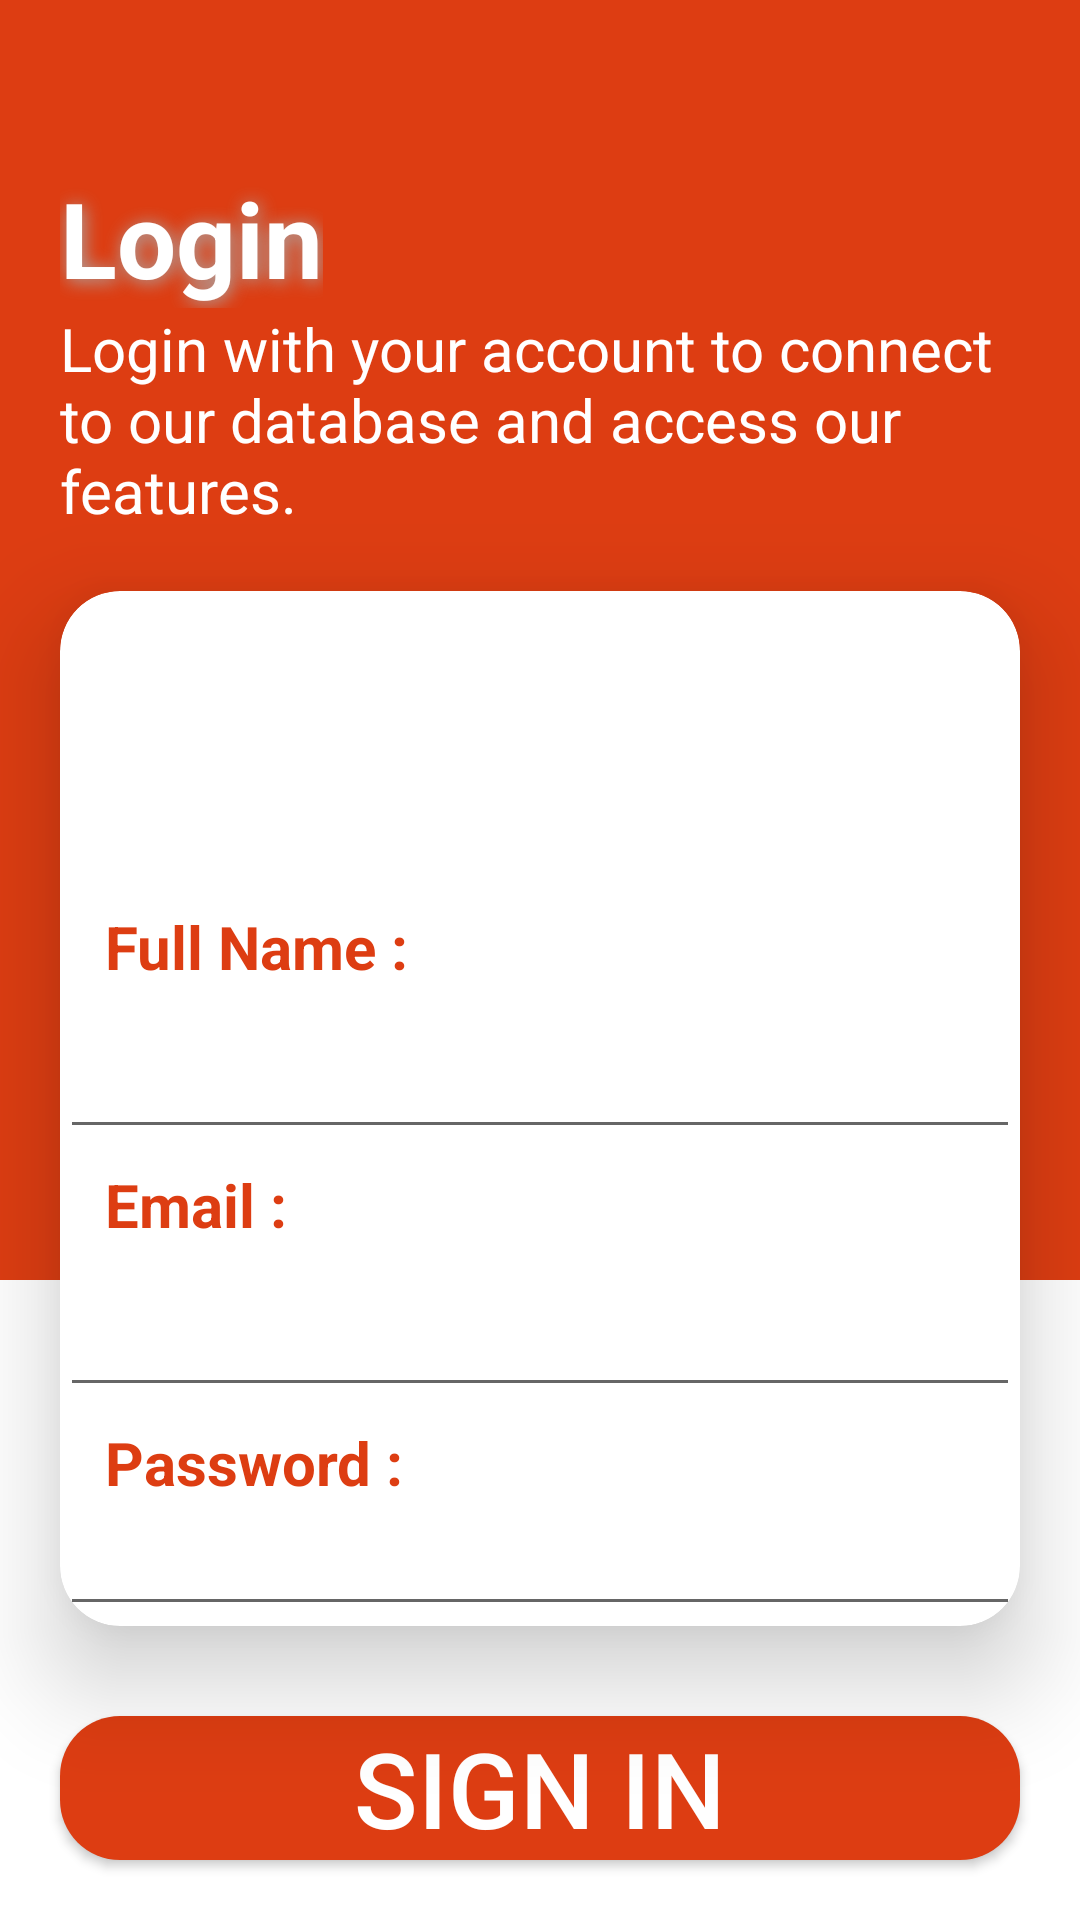

Reconstruct the res/layout file that produces this screen, plus the resources it refers to.
<!-- AndroidManifest.xml: application theme Theme.FirstStep -->
<!-- res/layout/activity_second.xml -->
<?xml version="1.0" encoding="utf-8"?>
<RelativeLayout xmlns:android="http://schemas.android.com/apk/res/android"
    xmlns:app="http://schemas.android.com/apk/res-auto"
    xmlns:tools="http://schemas.android.com/tools"
    android:layout_width="match_parent"
    android:layout_height="match_parent"
    tools:context=".RegisterActivity">

    <LinearLayout
        android:layout_width="match_parent"
        android:layout_height="match_parent"
        android:orientation="vertical"
        >
        <View
            android:layout_width="match_parent"
            android:layout_height="match_parent"
            android:layout_weight="1"
            android:background="@color/background"
            />
        <View
            android:layout_width="match_parent"
            android:layout_height="match_parent"
            android:layout_weight="2"
            android:background="@color/white"
            />

    </LinearLayout>

    <LinearLayout
        android:layout_width="match_parent"
        android:layout_height="match_parent"
        android:orientation="vertical">

        <androidx.appcompat.widget.Toolbar
            android:id="@+id/logintoolbar"
            android:layout_width="match_parent"
            android:layout_height="wrap_content"
            android:background="@android:color/transparent" />

        <TextView
            android:layout_width="wrap_content"
            android:layout_height="wrap_content"
            android:layout_marginLeft="20dp"
            android:shadowColor="@android:color/darker_gray"
            android:shadowDx="2"
            android:shadowDy="2"
            android:shadowRadius="15"
            android:text="Login"
            android:textColor="@color/white"
            android:textSize="35sp"
            android:textStyle="bold" />
        <TextView
            android:layout_width="wrap_content"
            android:layout_height="wrap_content"
            android:layout_marginLeft="20dp"
            android:text="Login with your account to connect to our database and access our features."
            android:textColor="@color/white"
            android:textSize="20sp"
            android:textStyle="normal" />

        <LinearLayout
            android:layout_width="match_parent"
            android:layout_height="wrap_content"
            android:orientation="horizontal"
            android:gravity="center"
            >
        </LinearLayout>
        <androidx.cardview.widget.CardView
            android:layout_width="match_parent"
            android:layout_height="0dp"
            android:layout_weight="1"
            app:cardCornerRadius="20dp"
            app:cardElevation="20dp"
            android:layout_margin="20dp">
            <LinearLayout
                android:layout_width="match_parent"
                android:layout_height="wrap_content"
                android:orientation="vertical">
                <RelativeLayout
                    android:layout_width="match_parent"
                    android:layout_height="100dp"
                    android:padding="20dp">
                    <ImageView
                        android:layout_width="100dp"
                        android:layout_height="match_parent"
                        android:src="@drawable/logo"
                        android:layout_centerInParent="true"

                        />
                </RelativeLayout>
                <TextView
                    android:layout_width="wrap_content"
                    android:layout_height="match_parent"
                    android:text="Full Name :"
                    android:textSize="20sp"
                    android:textStyle="bold"
                    android:textColor="@color/buttons"
                    android:layout_marginBottom="5dp"
                    android:layout_marginLeft="15dp"
                    android:layout_marginTop="5dp"
                    />
                <EditText
                    android:id="@+id/namesign"
                    android:layout_width="match_parent"
                    android:layout_height="wrap_content"
                    android:textSize="20sp"
                    android:layout_marginTop="5dp"
                    />
                <TextView
                    android:layout_width="wrap_content"
                    android:layout_height="match_parent"
                    android:text="Email :"
                    android:textSize="20sp"
                    android:textStyle="bold"
                    android:textColor="@color/buttons"
                    android:layout_marginBottom="5dp"
                    android:layout_marginLeft="15dp"
                    android:layout_marginTop="5dp"
                    />
                <EditText
                    android:id="@+id/emailsign"
                    android:layout_width="match_parent"
                    android:layout_height="wrap_content"
                    android:textSize="20sp"
                    android:layout_marginTop="5dp"
                    />
                <TextView
                    android:layout_width="wrap_content"
                    android:layout_height="match_parent"
                    android:text="Password :"
                    android:textSize="20sp"
                    android:textStyle="bold"
                    android:textColor="@color/buttons"
                    android:layout_marginBottom="5dp"
                    android:layout_marginLeft="15dp"
                    android:layout_marginTop="5dp"

                    />
                <EditText
                    android:id="@+id/passwordsign"
                    android:layout_width="match_parent"
                    android:layout_height="wrap_content"
                    android:textSize="20sp"
                    android:layout_marginTop="5dp"
                    />
            </LinearLayout>
        </androidx.cardview.widget.CardView>
        <Button
            android:onClick="signin"
            android:layout_width="match_parent"
            android:layout_height="wrap_content"
            android:gravity="center"
            android:layout_marginLeft="20dp"
            android:shadowRadius="15"
            android:text="Sign in"
            android:textColor="@color/white"
            android:textSize="35sp"
            android:textStyle="normal"
            android:layout_marginTop="10dp"
            android:layout_marginRight="20dp"
            android:layout_marginBottom="20dp"
            android:background="@drawable/background"

            />
    </LinearLayout>


</RelativeLayout>
<!-- resources referenced by this layout -->
<resources>
  <color name="background">#DD3D12</color>
  <color name="buttons">#DD3D12</color>
  <color name="white">#FFFFFFFF</color>
  <!-- drawable background (drawable) -->
  <?xml version="1.0" encoding="utf-8"?>
  <selector xmlns:android="http://schemas.android.com/apk/res/android">
  <item>
      <shape android:shape="rectangle">
          <corners android:radius="20dp"/>
          <solid android:color="@color/buttons"/>
      </shape>
  
  </item>
  </selector>
  <style name="Theme.FirstStep" parent="Theme.AppCompat.Light.NoActionBar">
          
          <item name="colorPrimary">@color/purple_500</item>
          <item name="colorPrimaryVariant">@color/purple_700</item>
          <item name="colorOnPrimary">@color/white</item>
          
          <item name="colorSecondary">@color/teal_200</item>
          <item name="colorSecondaryVariant">@color/teal_700</item>
          <item name="colorOnSecondary">@color/black</item>
          
          <item name="android:statusBarColor">?attr/colorPrimaryVariant</item>
          
      </style>
  <color name="purple_500">#FF6200EE</color>
  <color name="purple_700">#FF3700B3</color>
  <color name="teal_200">#FF03DAC5</color>
  <color name="teal_700">#FF018786</color>
  <color name="black">#FF000000</color>
</resources>
